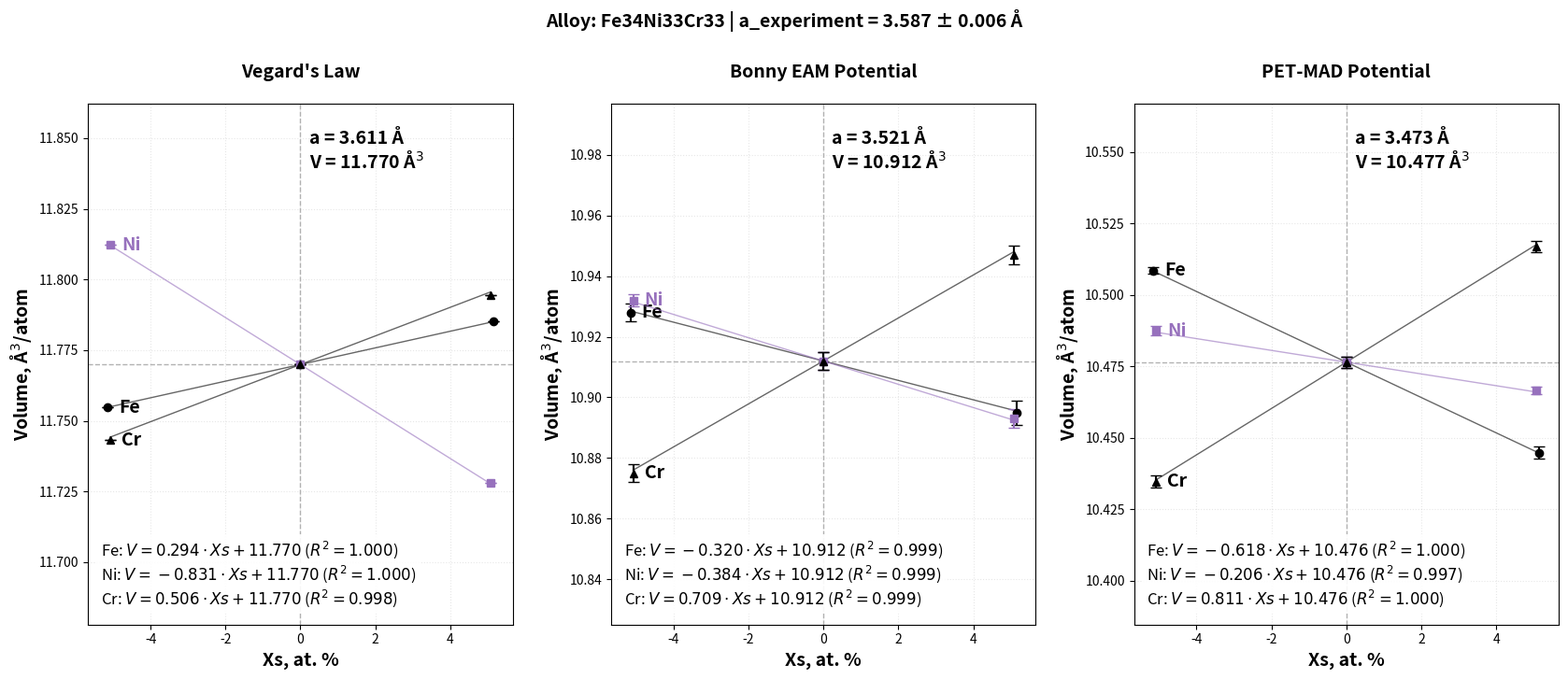

Write Python code to recreate this figure. (Note: this script raises an exception after producing the figure.)
import numpy as np
import matplotlib.pyplot as plt
import pandas as pd

# 1. ПОДГОТОВКА ДАННЫХ
# Концентрации компонентов в сплаве Fe34Ni33Cr33
concentrations = {'Fe': 0.34, 'Ni': 0.33, 'Cr': 0.33}

# Индивидуальные значения Xs
xs_fe = np.array([-0.051515, 0, 0.051515])
xs_others = np.array([-0.05074627, 0, 0.05074627])

# Данные Vegard's Law
data_vegard = {
    'Fe': {'v': np.array([11.75474, 11.7699, 11.78506]), 'xs': xs_fe, 'err': np.array([0.0, 0.0, 0.0]), 'marker': 'o'},
    'Ni': {'v': np.array([11.81224, 11.7699, 11.72792]), 'xs': xs_others, 'err': np.array([0.0, 0.0, 0.0]), 'marker': 's', 'color': '#9771BD'},
    'Cr': {'v': np.array([11.74308, 11.7699, 11.79442]), 'xs': xs_others, 'err': np.array([0.0, 0.0, 0.0]), 'marker': '^'}
}
a_vegard = 3.611
lat_const_vegard = f"a = {a_vegard} Å\nV = 11.770 Å$^3$"

# Данные Bonny EAM
data_bonny = {
    'Fe': {'v': np.array([10.928, 10.912, 10.895]), 'xs': xs_fe, 'err': np.array([0.003, 0.003, 0.004]), 'marker': 'o'},
    'Ni': {'v': np.array([10.932, 10.912, 10.893]), 'xs': xs_others, 'err': np.array([0.002, 0.003, 0.003]), 'marker': 's', 'color': '#9771BD'},
    'Cr': {'v': np.array([10.875, 10.912, 10.947]), 'xs': xs_others, 'err': np.array([0.003, 0.003, 0.003]), 'marker': '^'}
}
a_bonny = 3.521
lat_const_bonny = f"a = {a_bonny} Å\nV = 10.912 Å$^3$"

# Данные PET-MAD
data_pet = {
    'Fe': {'v': np.array([10.5085, 10.4765, 10.4448]), 'xs': xs_fe, 'err': np.array([0.0012, 0.0019, 0.0021]), 'marker': 'o'},
    'Ni': {'v': np.array([10.4875, 10.4765, 10.4666]), 'xs': xs_others, 'err': np.array([0.0017, 0.0019, 0.0014]), 'marker': 's', 'color': '#9771BD'},
    'Cr': {'v': np.array([10.4347, 10.4765, 10.5170]), 'xs': xs_others, 'err': np.array([0.0022, 0.0019, 0.0019]), 'marker': '^'}
}
a_pet = 3.473
lat_const_pet = f"a = {a_pet} Å\nV = 10.477 Å$^3$"

def get_constrained_regression(x, y, v_fixed):
    y_shifted = y - v_fixed
    slope = np.sum(x * y_shifted) / np.sum(x**2)
    intercept = v_fixed
    y_pred = slope * x + intercept
    residuals = y - y_pred
    ss_res = np.sum(residuals**2)
    ss_tot = np.sum((y - np.mean(y))**2)
    r_squared = 1 - (ss_res / ss_tot) if ss_tot != 0 else 1.0
    return slope, intercept, y_pred, r_squared

# 2. ВИЗУАЛИЗАЦИЯ
fig, (ax0, ax1, ax2) = plt.subplots(1, 3, figsize=(17, 8), sharex=False)
plt.rcParams.update({'font.size': 14})

# ОБЩИЙ ЗАГОЛОВОК
fig.suptitle(r'Alloy: Fe34Ni33Cr33 | a_experiment = 3.587 ± 0.006 Å', 
             fontsize=14, fontweight='bold', y=0.94)

def plot_potential_data(ax, data_dict, title, lat_const):
    all_v = np.concatenate([d['v'] for d in data_dict.values()])
    v_min, v_max = np.min(all_v), np.max(all_v)
    ax.set_ylim(v_min - 0.05, v_max + 0.05)
    
    # Линии пересечения в нуле
    ax.axvline(x=0, color='gray', linestyle='--', linewidth=1, alpha=0.6, zorder=1)
    v_zero = data_dict['Fe']['v'][1] 
    ax.axhline(y=v_zero, color='gray', linestyle='--', linewidth=1, alpha=0.6, zorder=1)
    
    # Параметр решетки и объем
    ax.text(0.52, 0.95, lat_const, transform=ax.transAxes, color='black', 
            fontweight='bold', fontsize=14, ha='left', va='top')

    all_stats = []
    for label, d in data_dict.items():
        # Регрессия с использованием индивидуального xs
        current_xs = d['xs']
        slope, intercept, y_pred, r2 = get_constrained_regression(current_xs, d['v'], v_zero)
        current_color = d.get('color', 'black')
        
        ax.errorbar(current_xs * 100, d['v'], yerr=d['err'], fmt=d['marker'], 
                    color=current_color, ecolor=current_color, capsize=4, 
                    markersize=6, zorder=4)
        
        ax.plot(current_xs * 100, y_pred, color=current_color, linestyle='-', 
                linewidth=1, alpha=0.6, zorder=3)
        
        ax.text(current_xs[0]*100 + 0.3, d['v'][0], label, 
                color=current_color, fontweight='bold', verticalalignment='center')
        
        all_stats.append(fr'{label}: $V = {slope:.3f} \cdot Xs + {intercept:.3f}$ ($R^2={r2:.3f}$)')
    
    ax.set_title(title, fontsize=14, fontweight='bold', pad=20)
    ax.set_xlabel('Xs, at. %', fontweight='bold', fontsize=14)
    ax.set_ylabel(r'Volume, Å$^3$/atom', fontweight='bold', fontsize=14)
    ax.grid(True, linestyle=':', alpha=0.3)
    
    stats_text = "\n".join(all_stats)
    ax.text(0.03, 0.03, stats_text, transform=ax.transAxes, 
            bbox=dict(facecolor='white', alpha=0.9, edgecolor='none'), 
            fontsize=12, verticalalignment='bottom')

plot_potential_data(ax0, data_vegard, "Vegard's Law", lat_const_vegard)
plot_potential_data(ax1, data_bonny, 'Bonny EAM Potential', lat_const_bonny)
plot_potential_data(ax2, data_pet, 'PET-MAD Potential', lat_const_pet)

plt.tight_layout(rect=[0, 0.03, 1, 0.95])
plt.savefig("volume_triple_comparison_corrected.png", dpi=600)
plt.show()

# 3. ЭКСПОРТ В EXCEL И РАСЧЕТ DELTA
results = []
summary_delta = []

potentials_info = [
    ("Vegard's Law", data_vegard, a_vegard),
    ("Bonny EAM", data_bonny, a_bonny),
    ("PET-MAD", data_pet, a_pet)
]

for name, data_dict, a_lat in potentials_info:
    v_zero = data_dict['Fe']['v'][1]
    b = a_lat / np.sqrt(2) # Burgers vector for FCC
    
    sum_cn_dv2 = 0
    for label, d in data_dict.items():
        slope, intercept, _, r2 = get_constrained_regression(d['xs'], d['v'], v_zero)
        cn = concentrations[label]
        
        # Misfit volume DVn = slope
        sum_cn_dv2 += cn * (slope**2)
        
        results.append({
            'Potential Model': name,
            'Element': label,
            'Concentration (cn)': cn,
            'Misfit Volume (slope)': round(slope, 6),
            'Intercept (V_avg)': round(intercept, 6),
            'R-squared': round(r2, 6)
        })
    
    # Formula: delta = sqrt( (2 * sum(cn * DVn^2)) / (9 * b^6) )
    delta = np.sqrt((2 * sum_cn_dv2) / (9 * (b**6)))
    summary_delta.append({
        'Potential Model': name, 
        'Delta Parameter': round(delta, 6), 
        'Burgers vector b': round(b, 4),
        'a_lattice': a_lat
    })

# Сохранение с восстановленным форматированием таблицы
with pd.ExcelWriter("misfit_volumes_and_delta.xlsx") as writer:
    pd.DataFrame(results).to_excel(writer, sheet_name='Details', index=False)
    pd.DataFrame(summary_delta).to_excel(writer, sheet_name='Summary_Delta', index=False)

print("\nSummary Table (Corrected Xs & Delta):")
print(pd.DataFrame(results).to_string(index=False))
print("\nDelta Results:")
print(pd.DataFrame(summary_delta).to_string(index=False))
